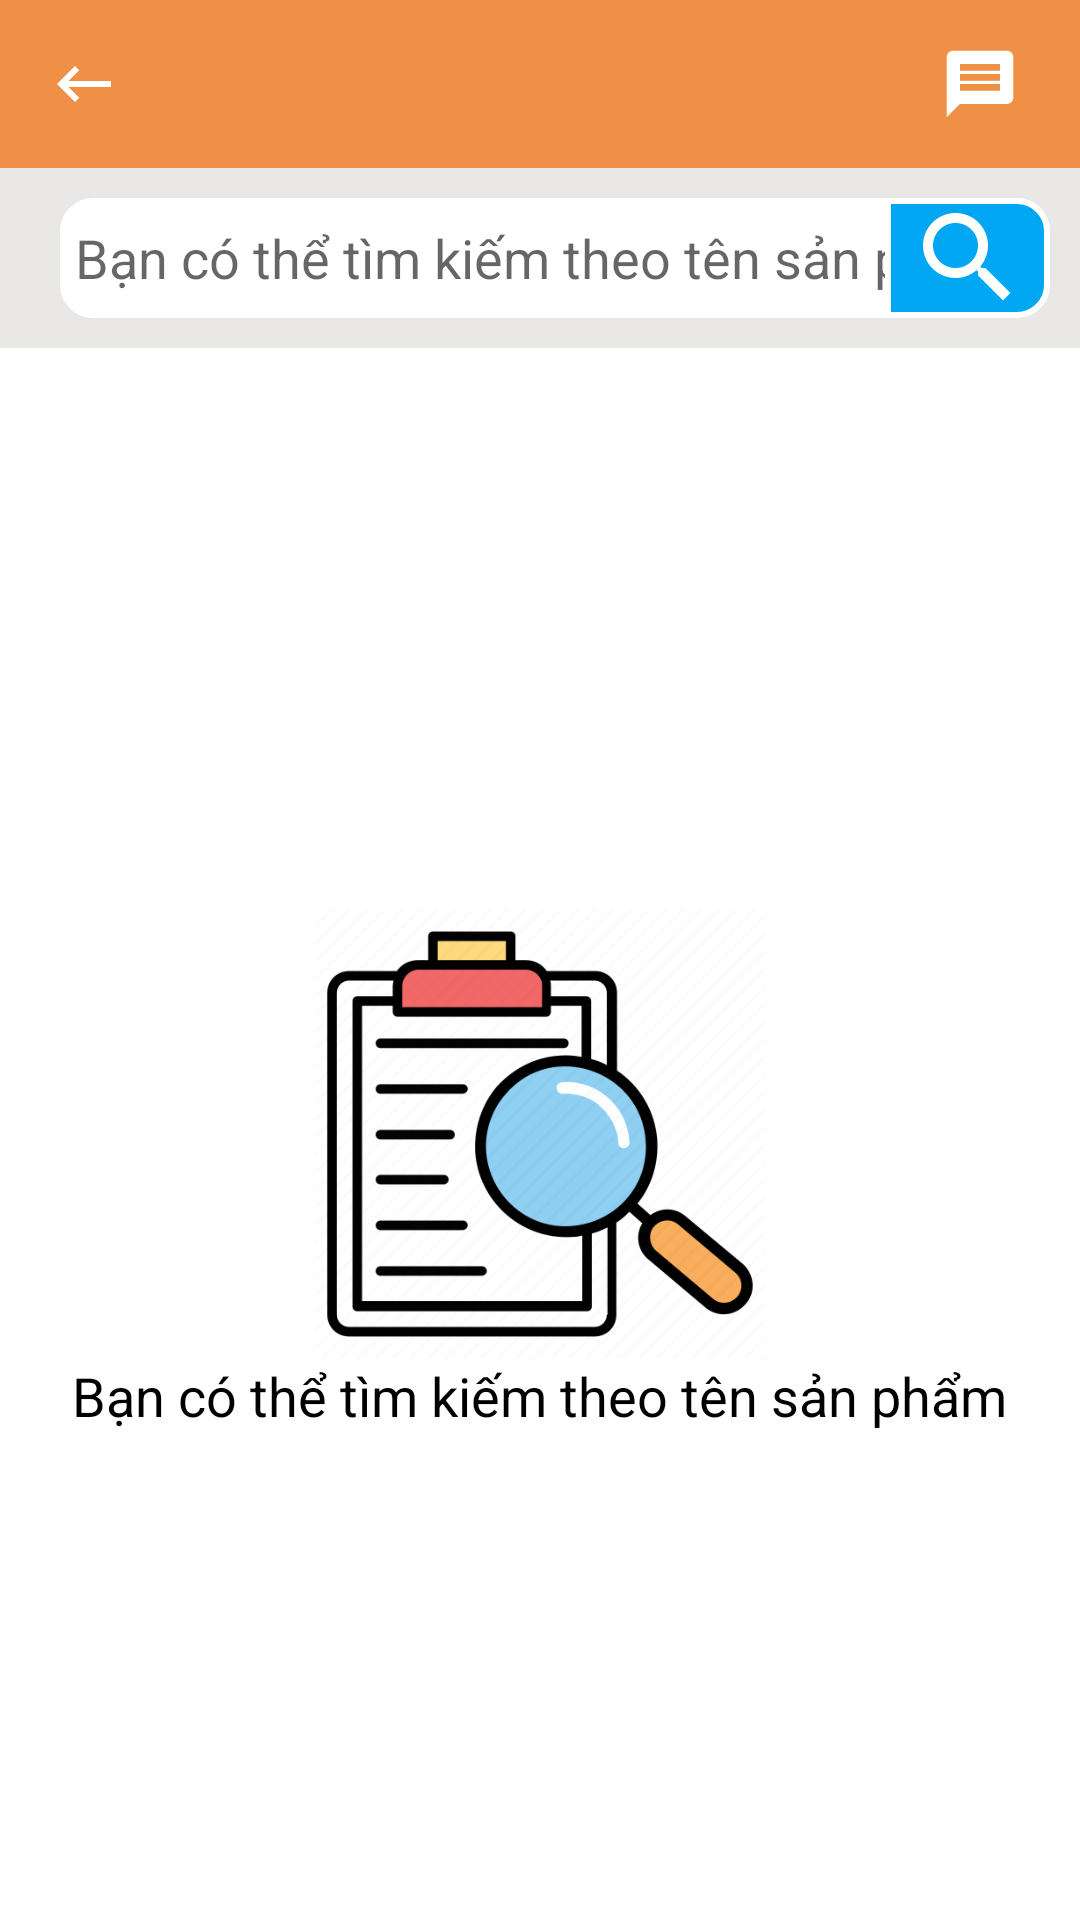

Reconstruct the res/layout file that produces this screen, plus the resources it refers to.
<!-- AndroidManifest.xml: application theme Theme.Nhom14_AppBanSachTrenNenTangAndroid -->
<!-- res/layout/activity_tim_kiem_don.xml -->
<?xml version="1.0" encoding="utf-8"?>
<layout xmlns:android="http://schemas.android.com/apk/res/android"
    xmlns:app="http://schemas.android.com/apk/res-auto">

    <RelativeLayout
        android:layout_width="match_parent"
        android:background="@color/maunen"
        android:layout_height="wrap_content">
        <com.google.android.material.appbar.AppBarLayout
            android:layout_width="match_parent"
            android:id="@+id/appbarlayout_main"
            android:background="@color/toolbar"
            android:layout_height="wrap_content">

            <androidx.appcompat.widget.Toolbar
                android:layout_width="match_parent"
                android:layout_height="wrap_content"
                android:id="@+id/toolbar_tk"
                app:navigationIcon="@drawable/ic_baseline_keyboard_backspace_24"
                app:titleTextColor="@color/mauchu">
                <RelativeLayout
                    android:layout_width="100dp"
                    android:layout_gravity="right"
                    android:layout_height="match_parent">

                    <ImageView
                        android:id="@+id/img_chat"
                        android:layout_width="80px"
                        android:layout_height="80px"
                        android:layout_alignParentRight="true"
                        android:layout_marginHorizontal="20dp"
                        android:src="@drawable/iconnhantin" />
                </RelativeLayout>
            </androidx.appcompat.widget.Toolbar>
        </com.google.android.material.appbar.AppBarLayout>
        <LinearLayout
            android:layout_width="match_parent"
            android:layout_below="@id/appbarlayout_main"
            android:id="@+id/timkiem"
            android:background="@color/maunen"
            android:padding="10dp"
            android:orientation="horizontal"
            android:layout_height="wrap_content">


            <AutoCompleteTextView
                android:layout_marginLeft="10dp"
                android:id="@+id/tv_TimKiem"
                android:layout_width="0dp"
                android:layout_weight="10"
                android:layout_height="40dp"
                android:background="@drawable/bg_timkiem"
                android:drawablePadding="8dp"
                android:paddingLeft="5dp"
                android:gravity="left|center_vertical"
                android:inputType="textImeMultiLine"
                android:hint="@string/timkiem2"
                app:layout_constraintStart_toStartOf="parent"/>
            <ImageView
                android:id="@+id/img_TimKiem"
                android:background="@drawable/bg_nuttk"
                android:layout_width="0dp"
                android:layout_height="match_parent"
                android:src="@drawable/ic_search_white"
                android:layout_weight="2"/>

        </LinearLayout>
        <RelativeLayout
            android:layout_width="match_parent"
            android:layout_height="match_parent"
            android:id="@+id/ln_chuaTim"
            android:background="@color/white"
            android:layout_below="@id/timkiem">

            <ImageView
                android:id="@+id/img_anh"
                android:layout_width="150dp"
                android:layout_height="150dp"
                android:layout_centerInParent="true"
                android:src="@drawable/iconsearch" />
            <TextView
                android:layout_width="wrap_content"
                android:layout_height="wrap_content"
                android:text="@string/timkiem2"
                android:textSize="18sp"
                android:textColor="@color/black"
                android:layout_below="@id/img_anh"
                android:layout_centerHorizontal="true"/>
        </RelativeLayout>
        <RelativeLayout
            android:layout_width="match_parent"
            android:layout_height="match_parent"
            android:layout_below="@id/timkiem"
            android:visibility="gone"
            android:id="@+id/ln_chuaDH">

            <ImageView
                android:layout_width="150dp"
                android:layout_height="150dp"
                android:layout_centerInParent="true"
                android:id="@+id/img_anh2"
                android:src="@drawable/chua"/>
            <TextView
                android:layout_width="wrap_content"
                android:layout_height="wrap_content"
                android:text="Chưa có đơn hàng"
                android:textSize="18sp"
                android:textColor="@color/black"
                android:layout_below="@id/img_anh2"
                android:layout_centerHorizontal="true"/>
        </RelativeLayout>
        <androidx.recyclerview.widget.RecyclerView
            android:id="@+id/rec_donhang"
            android:visibility="gone"
            android:layout_width="match_parent"
            android:layout_height="wrap_content"
            android:layout_below="@id/timkiem" />

    </RelativeLayout>


</layout>
<!-- resources referenced by this layout -->
<resources>
  <color name="black">#FF000000</color>
  <color name="mauchu">#FFFFFF</color>
  <color name="maunen">#EAE7E7</color>
  <color name="toolbar">#F09046</color>
  <color name="white">#FFFFFFFF</color>
  <!-- drawable bg_nuttk (drawable) -->
  <?xml version="1.0" encoding="utf-8"?>
  <shape xmlns:android="http://schemas.android.com/apk/res/android">
      <stroke android:color="@color/white"
          android:width="2dp"/>
      <solid android:color="@color/blue"/>
      <corners android:bottomRightRadius="10dp"
          android:topRightRadius="10dp"/>
  </shape>
  <!-- drawable bg_timkiem (drawable) -->
  <?xml version="1.0" encoding="utf-8"?>
  <shape xmlns:android="http://schemas.android.com/apk/res/android">
      <stroke android:color="@color/white"
          android:width="2dp"/>
      <solid android:color="@color/white"/>
      <corners android:bottomLeftRadius="10dp"
          android:topLeftRadius="10dp"/>
  </shape>
  <!-- drawable chua: png bitmap (drawable, 55921 bytes) -->
  <!-- drawable ic_baseline_keyboard_backspace_24 (drawable) -->
  <vector android:height="24dp" android:tint="@color/mauchu"
      android:viewportHeight="24" android:viewportWidth="24"
      android:width="24dp" xmlns:android="http://schemas.android.com/apk/res/android">
      <path android:fillColor="@android:color/white" android:pathData="M21,11H6.83l3.58,-3.59L9,6l-6,6 6,6 1.41,-1.41L6.83,13H21z"/>
  </vector>
  <!-- drawable ic_search_white (drawable) -->
  <vector android:height="24dp" android:tint="#FFFFFC"
      android:viewportHeight="24" android:viewportWidth="24"
      android:width="24dp" xmlns:android="http://schemas.android.com/apk/res/android">
      <path android:fillColor="@android:color/white" android:pathData="M15.5,14h-0.79l-0.28,-0.27C15.41,12.59 16,11.11 16,9.5 16,5.91 13.09,3 9.5,3S3,5.91 3,9.5 5.91,16 9.5,16c1.61,0 3.09,-0.59 4.23,-1.57l0.27,0.28v0.79l5,4.99L20.49,19l-4.99,-5zM9.5,14C7.01,14 5,11.99 5,9.5S7.01,5 9.5,5 14,7.01 14,9.5 11.99,14 9.5,14z"/>
  </vector>
  <!-- drawable iconnhantin (drawable) -->
  <vector android:height="24dp" android:tint="@color/mauchu"
      android:viewportHeight="24" android:viewportWidth="24"
      android:width="24dp" xmlns:android="http://schemas.android.com/apk/res/android">
      <path android:fillColor="#FF000000" android:pathData="M20,2L4,2c-1.1,0 -1.99,0.9 -1.99,2L2,22l4,-4h14c1.1,0 2,-0.9 2,-2L22,4c0,-1.1 -0.9,-2 -2,-2zM18,14L6,14v-2h12v2zM18,11L6,11L6,9h12v2zM18,8L6,8L6,6h12v2z"/>
  </vector>
  <!-- drawable iconsearch: png bitmap (drawable, 29156 bytes) -->
  <string name="timkiem2">Bạn có thể tìm kiếm theo tên sản phẩm</string>
  <style name="Theme.Nhom14_AppBanSachTrenNenTangAndroid" parent="Theme.AppCompat.DayNight.NoActionBar">
          
          <item name="colorPrimary">@color/purple_500</item>
          <item name="colorPrimaryVariant">@color/purple_700</item>
          <item name="colorOnPrimary">@color/white</item>
          
          <item name="colorSecondary">@color/teal_200</item>
          <item name="colorSecondaryVariant">@color/teal_700</item>
          <item name="colorOnSecondary">@color/black</item>
          
          <item name="android:statusBarColor" tools:targetApi="l">?attr/colorPrimaryVariant</item>
          
      </style>
  <color name="blue">#02A7F3</color>
  <color name="purple_500">#FF6200EE</color>
  <color name="purple_700">#FF3700B3</color>
  <color name="teal_200">#FF018786</color>
  <color name="teal_700">#FF018786</color>
</resources>
